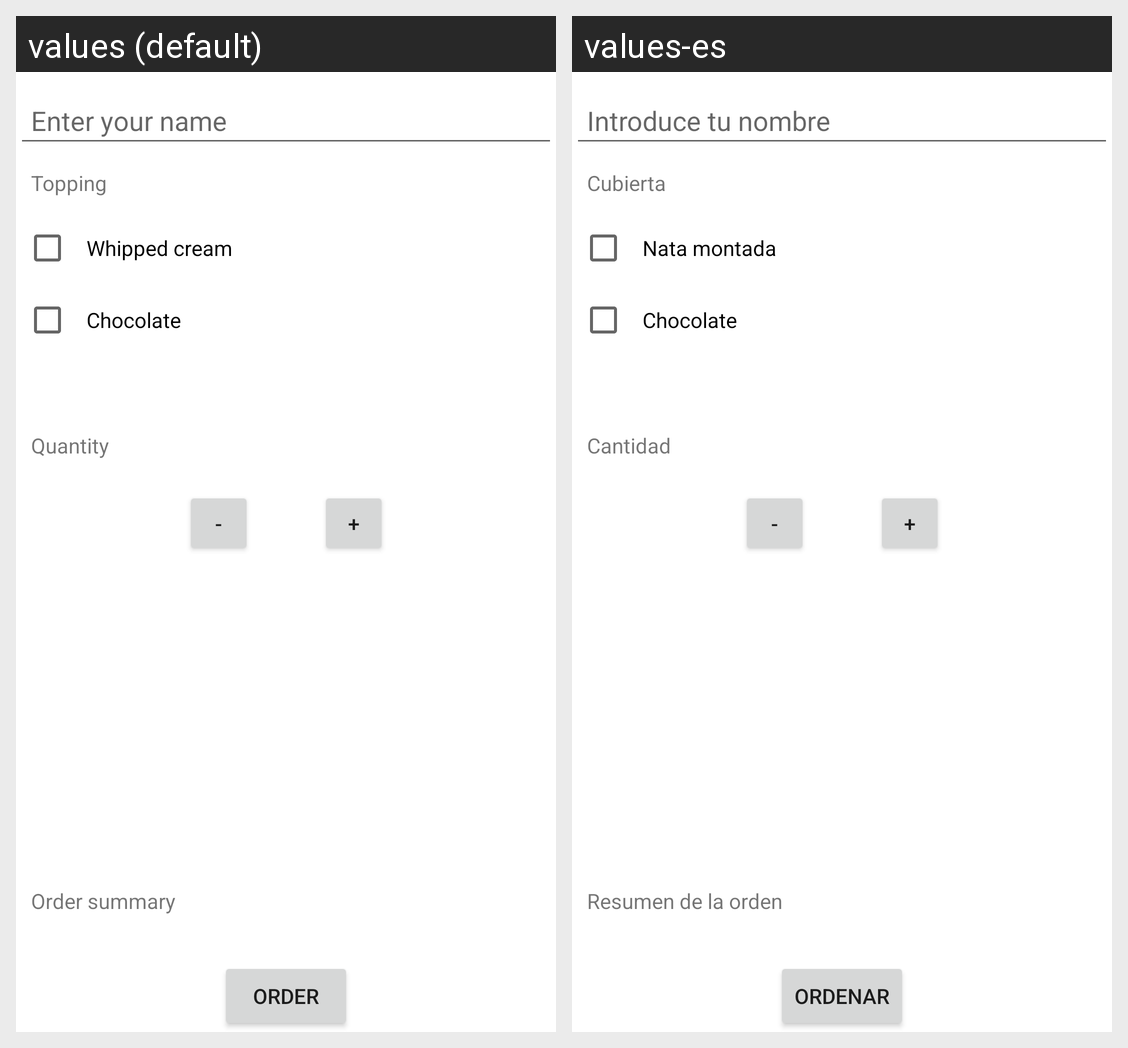

Strings drawn on this Android screen and how each of the app's shown locales translates them:
Android screen res/layout/activity_main.xml rendered under 2 locales, left to right: values (default), values-es. Device: Nexus 5 (rendered at 1080×1920; each locale shown at half size, 540×960, under a caption strip naming it); theme Theme.E12_Sergio_Ezquerro.
Strings drawn on this screen, with the default value and each locale's value (text and hints the layout hard-codes, and strings that could not be matched under every locale, appear in the picture but are not listed):

enter_your_name
  values: Enter your name
  values-es: Introduce tu nombre

topping
  values: Topping
  values-es: Cubierta

whipped_cream
  values: Whipped cream
  values-es: Nata montada

chocolate
  values: Chocolate
  values-es: Chocolate

quantity
  values: Quantity
  values-es: Cantidad

Subtract
  values: -
  values-es: -  [not translated; the default value is used]

Add
  values: +
  values-es: +  [not translated; the default value is used]

order_summary
  values: Order summary
  values-es: Resumen de la orden

order
  values: Order
  values-es: Ordenar
